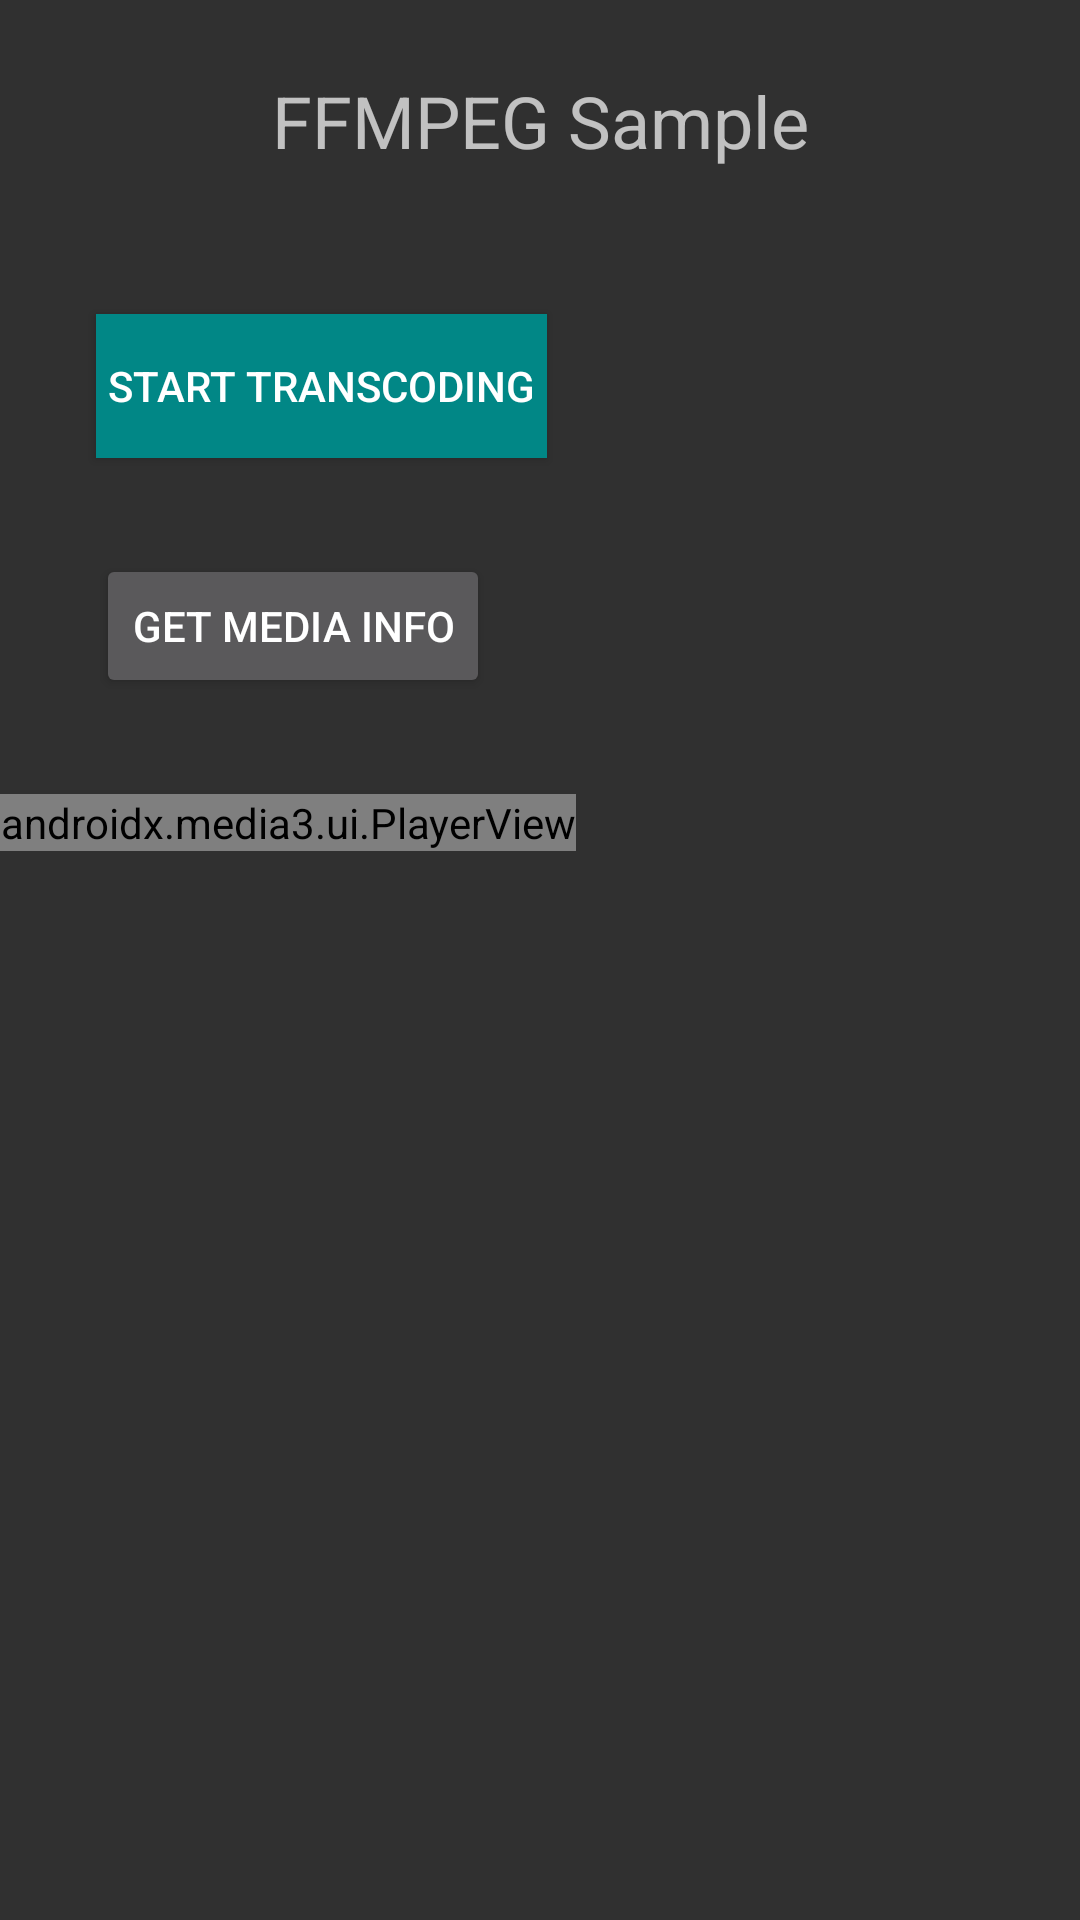

This screen was rendered from an Android layout file. Write that file and the resources it references.
<!-- AndroidManifest.xml: application theme Theme.Media3Sample -->
<!-- res/layout/activity_ffmpeg.xml -->
<?xml version="1.0" encoding="utf-8"?>
<androidx.constraintlayout.widget.ConstraintLayout xmlns:android="http://schemas.android.com/apk/res/android"
    xmlns:app="http://schemas.android.com/apk/res-auto"
    xmlns:tools="http://schemas.android.com/tools"
    android:layout_width="match_parent"
    android:layout_height="match_parent"
    tools:context=".FFmpegActivity">

    <TextView
        android:id="@+id/configuration_text_view"
        android:layout_width="wrap_content"
        android:layout_height="wrap_content"
        android:layout_marginTop="24dp"
        android:layout_marginStart="32dp"
        android:layout_marginEnd="32dp"
        android:text="FFMPEG Sample"
        android:textSize="24sp"
        app:layout_constraintEnd_toEndOf="parent"
        app:layout_constraintStart_toStartOf="parent"
        app:layout_constraintTop_toTopOf="parent" />

    <Button
        android:id="@+id/select_local_file_button"
        android:layout_width="wrap_content"
        android:layout_height="wrap_content"
        android:visibility="gone"
        android:layout_marginTop="32dp"
        android:layout_marginStart="8dp"
        android:text="@string/select_local_file_button"
        android:textSize="12sp"
        app:layout_constraintStart_toStartOf="parent"
        app:layout_constraintTop_toBottomOf="@+id/configuration_text_view" />

    <TextView
        android:id="@+id/selected_file_text_view"
        android:layout_width="0dp"
        android:layout_height="wrap_content"
        android:layout_marginTop="12dp"
        android:layout_marginStart="32dp"
        android:layout_marginEnd="32dp"
        android:paddingLeft="24dp"
        android:paddingRight="24dp"
        android:textSize="12sp"
        android:gravity="center"
        app:layout_constraintEnd_toEndOf="parent"
        app:layout_constraintStart_toStartOf="parent"
        app:layout_constraintTop_toBottomOf="@+id/select_local_file_button" />

    <Button
        android:id="@+id/select_transcoding_button"
        android:layout_width="wrap_content"
        android:layout_height="wrap_content"
        android:layout_marginTop="20dp"
        android:layout_marginStart="32dp"
        android:layout_marginEnd="32dp"
        android:padding="4dp"
        android:background="@color/teal_700"
        android:text="@string/select_transcoding_button"
        app:layout_constraintStart_toStartOf="parent"
        app:layout_constraintTop_toBottomOf="@+id/selected_file_text_view"/>

    <Button
        android:id="@+id/media_Info_button"
        android:layout_width="wrap_content"
        android:layout_height="wrap_content"
        android:layout_marginTop="32dp"
        android:layout_marginStart="32dp"
        android:layout_marginEnd="32dp"
        android:text="Get Media Info"
        app:layout_constraintStart_toStartOf="parent"
        app:layout_constraintTop_toBottomOf="@+id/select_transcoding_button"/>
    <Button
        android:id="@+id/export_button"
        android:layout_width="wrap_content"
        android:layout_height="wrap_content"
        android:layout_marginTop="32dp"
        android:layout_marginBottom="28dp"
        android:layout_marginStart="32dp"
        android:layout_marginEnd="32dp"
        android:visibility="gone"
        android:text="@string/export"
        app:layout_constraintStart_toStartOf="parent"
        app:layout_constraintTop_toBottomOf="@+id/media_Info_button" />

    <androidx.media3.ui.PlayerView
        android:id="@+id/ffmpeg_output_player_view"
        android:layout_width="wrap_content"
        android:layout_height="wrap_content"
        android:layout_marginTop="32dp"
        app:layout_constraintStart_toStartOf="parent"
        app:layout_constraintTop_toBottomOf="@+id/export_button" />

</androidx.constraintlayout.widget.ConstraintLayout>
<!-- resources referenced by this layout -->
<resources>
  <color name="teal_700">#FF018786</color>
  <string name="export" translatable="false">Export</string>
  <string name="select_local_file_button" translatable="false">Choose video file</string>
  <string name="select_transcoding_button" translatable="false">Start Transcoding</string>
  <style name="Theme.Media3Sample" parent="Theme.AppCompat.NoActionBar">
          
          <item name="colorPrimary">@color/purple_500</item>
          <item name="colorPrimaryVariant">@color/purple_700</item>
          <item name="colorOnPrimary">@color/white</item>
          <item name="android:colorPrimary">@color/purple_500</item>
          <item name="android:colorAccent">@color/purple_700</item>
          <item name="android:colorPrimaryDark">@color/white</item>
          
          <item name="colorSecondary">@color/teal_200</item>
          <item name="colorSecondaryVariant">@color/teal_700</item>
          <item name="colorOnSecondary">@color/black</item>
          
          <item name="android:statusBarColor" tools:targetApi="l">
              ?attr/colorPrimaryVariant
          </item>
          
      </style>
  <color name="purple_500">#FF6200EE</color>
  <color name="purple_700">#FF3700B3</color>
  <color name="white">#FFFFFFFF</color>
  <color name="teal_200">#FF03DAC5</color>
  <color name="black">#FF000000</color>
</resources>
